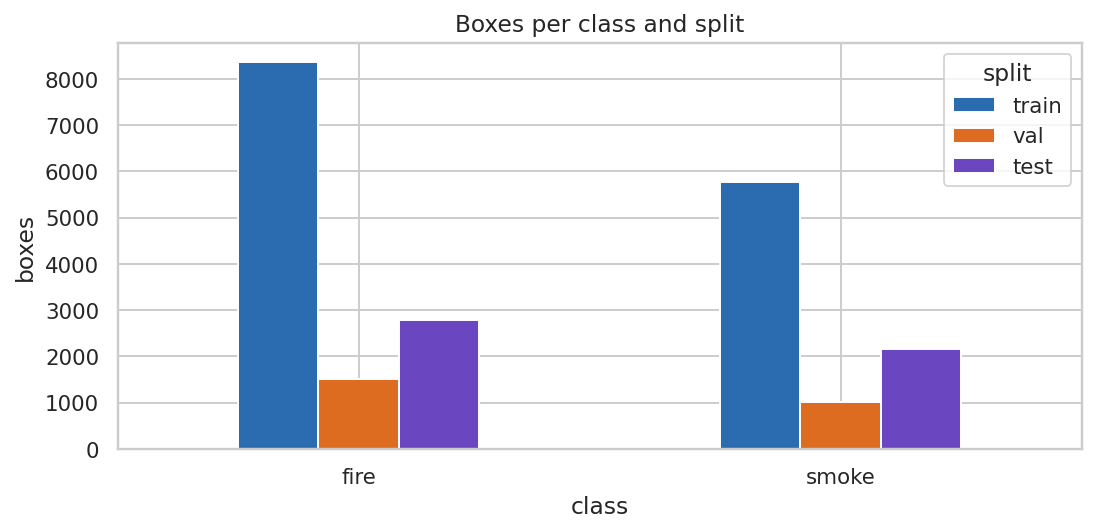

Data behind this chart, as committed beside it:
class, train, val, test, total
fire, 8360, 1507, 2783, 12650
smoke, 5776, 1006, 2153, 8935
